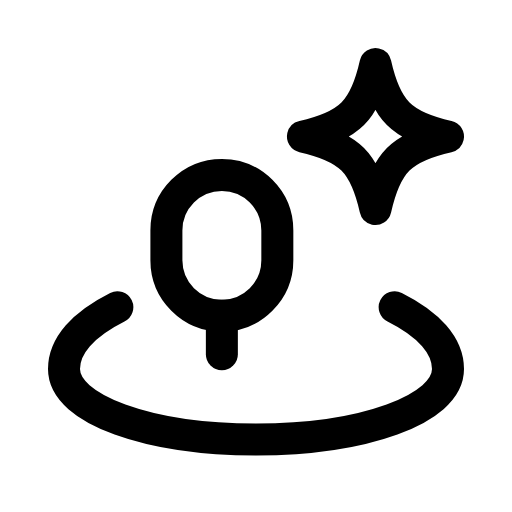
t = 0.00 s
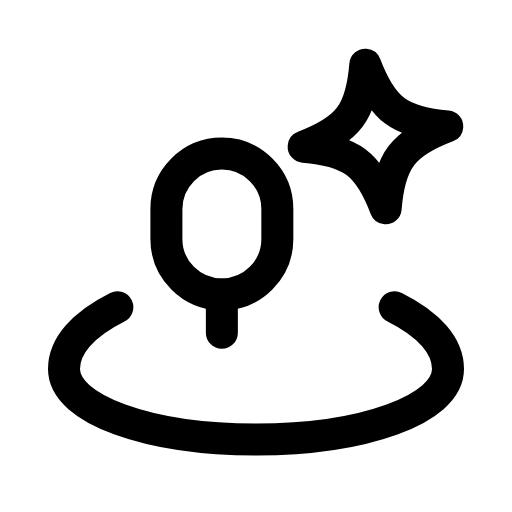
t = 0.27 s
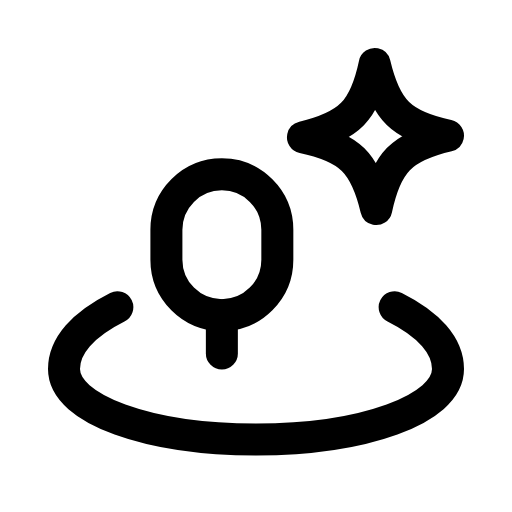
t = 0.56 s
t = 0.78 s: frame unchanged from t = 0.00 s, image omitted
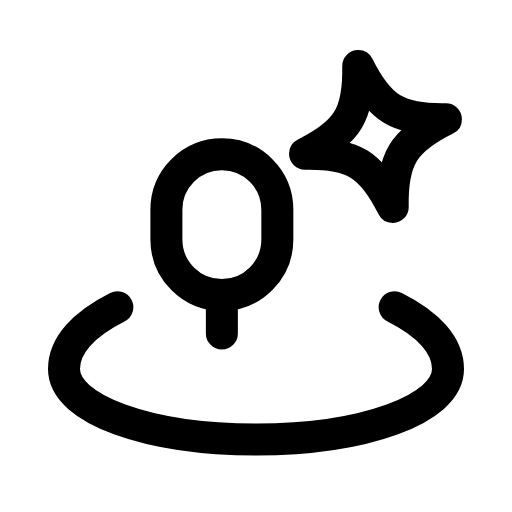
t = 1.07 s
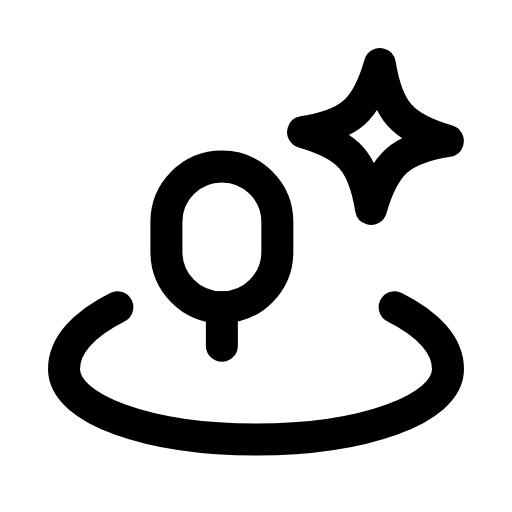
t = 1.33 s

The animated SVG that drew these frames (rendered in a browser with its animation timeline set to each time). Animation: 2 SMIL elements (animateTransform=2); one cycle of 1.60 s, repeats indefinitely.

<svg xmlns="http://www.w3.org/2000/svg" width="24" height="24" viewBox="0 0 24 24" fill="none"><g><animateTransform attributeName="transform" type="translate" values="0 0;0 -1;0 -1;0 0;0 0;0 -1;0 -1;0 0;0 0" keyTimes="0;0.117;0.2475;0.45;0.6;0.735;0.822;0.9;1" dur="1.6s" repeatCount="indefinite" calcMode="spline" keySplines="0.16 1 0.3 1;0.16 1 0.3 1;0.16 1 0.3 1;0.16 1 0.3 1;0.16 1 0.3 1;0.16 1 0.3 1;0.16 1 0.3 1;0.16 1 0.3 1"/><rect stroke="currentColor" stroke-width="1.5" stroke-linecap="round" stroke-linejoin="round" fill="none" x="7.8" y="8.2" width="5.2" height="6.6" rx="2.6"></rect><line stroke="currentColor" stroke-width="1.5" stroke-linecap="round" stroke-linejoin="round" fill="none" x1="10.4" y1="14.8" x2="10.4" y2="16.6"></line></g><path stroke="currentColor" stroke-width="1.5" stroke-linecap="round" stroke-linejoin="round" fill="none" d="M5.5 14.4C3.9 15.2 3 16.2 3 17.3C3 19.2 7 20.6 12 20.6S21 19.2 21 17.3C21 16.2 20.1 15.2 18.5 14.4"></path><path stroke="currentColor" stroke-width="1.5" stroke-linecap="round" stroke-linejoin="round" fill="none" d="M17.6 3C18.09 5.18 18.82 5.91 21 6.4C18.82 6.89 18.09 7.62 17.6 9.8C17.11 7.62 16.38 6.89 14.2 6.4C16.38 5.91 17.11 5.18 17.6 3Z"><animateTransform attributeName="transform" type="rotate" values="0 17.6 6.4;20 17.6 6.4;-14 17.6 6.4;0 17.6 6.4;0 17.6 6.4;-14 17.6 6.4;20 17.6 6.4;0 17.6 6.4;0 17.6 6.4" keyTimes="0;0.135;0.27;0.45;0.6;0.72;0.81;0.9;1" dur="1.6s" repeatCount="indefinite" calcMode="spline" keySplines="0.16 1 0.3 1;0.16 1 0.3 1;0.16 1 0.3 1;0.16 1 0.3 1;0.16 1 0.3 1;0.16 1 0.3 1;0.16 1 0.3 1;0.16 1 0.3 1"/></path></svg>
